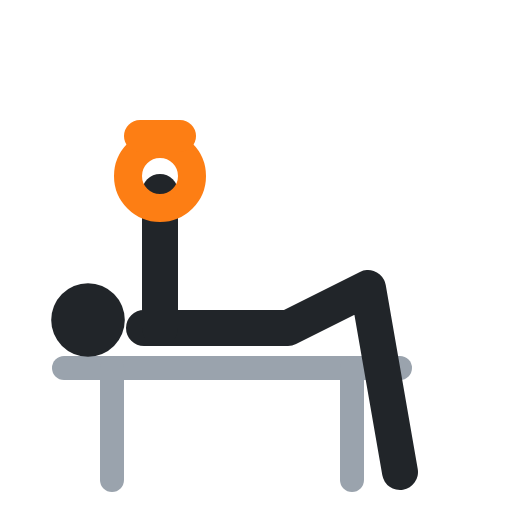
t = 0.00 s
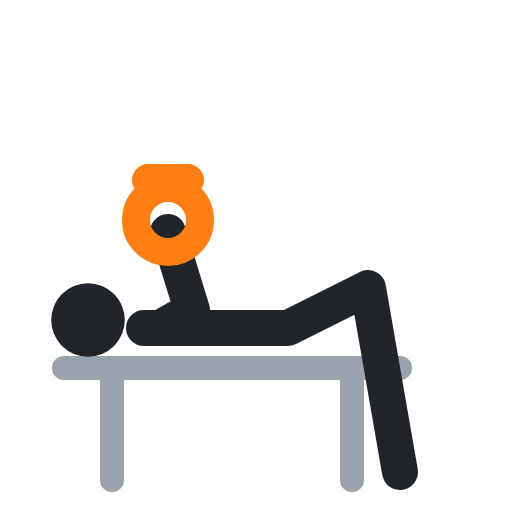
t = 0.40 s
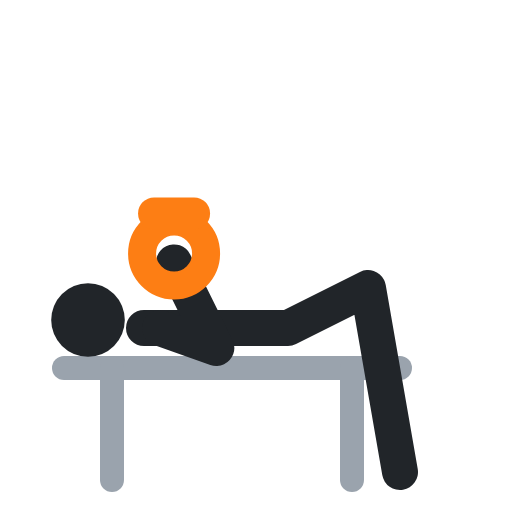
t = 0.60 s
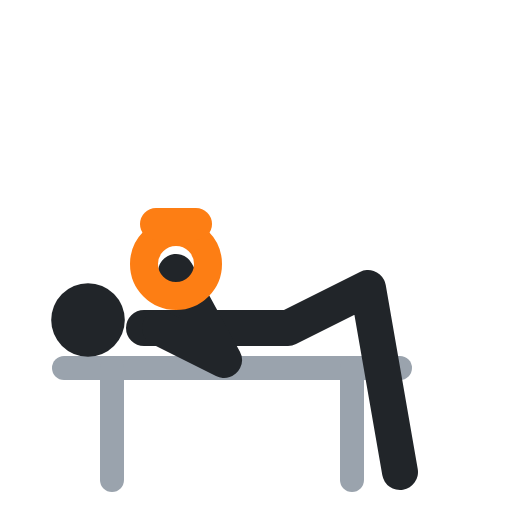
t = 1.00 s
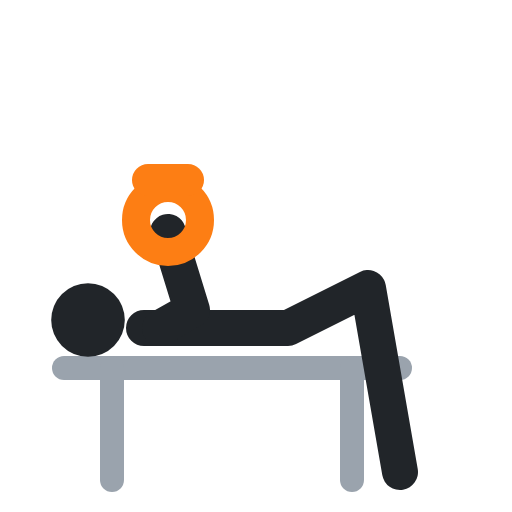
t = 1.40 s
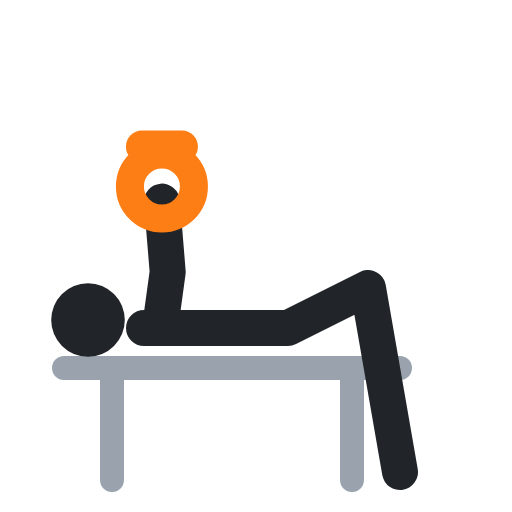
t = 1.60 s

The animated SVG that drew these frames (rendered in a browser with its animation timeline set to each time). Animation: 4 SMIL elements (animate=4); one cycle of 2.00 s, repeats indefinitely.

<svg xmlns="http://www.w3.org/2000/svg" viewBox="0 0 64 64" fill="none" stroke-linecap="round" stroke-linejoin="round"><polyline points="8,46 50,46" stroke="#9aa3ad" stroke-width="3"/><polyline points="14,46 14,60" stroke="#9aa3ad" stroke-width="3"/><polyline points="44,46 44,60" stroke="#9aa3ad" stroke-width="3"/><circle cx="11" cy="40" r="4.6" fill="#212529"/><polyline points="18,41 36,41 46,36 50,59" stroke="#212529" stroke-width="4.5"/><polyline points="20,41 20,32.5 20,24" stroke="#212529" stroke-width="4.5"><animate attributeName="points" values="20,41 20,32.5 20,24;20,41 28,45 22,34;20,41 28,45 22,34;20,41 20,32.5 20,24;20,41 20,32.5 20,24" keyTimes="0;.4;.5;.9;1" calcMode="spline" keySplines=".45 0 .55 1;.45 0 .55 1;.45 0 .55 1;.45 0 .55 1" dur="2s" repeatCount="indefinite"/></polyline><circle cx="20" cy="22" r="4" stroke="#fd7e14" stroke-width="3.5"><animate attributeName="cx" values="20;22;22;20;20" keyTimes="0;.4;.5;.9;1" calcMode="spline" keySplines=".45 0 .55 1;.45 0 .55 1;.45 0 .55 1;.45 0 .55 1" dur="2s" repeatCount="indefinite"/><animate attributeName="cy" values="22;33;33;22;22" keyTimes="0;.4;.5;.9;1" calcMode="spline" keySplines=".45 0 .55 1;.45 0 .55 1;.45 0 .55 1;.45 0 .55 1" dur="2s" repeatCount="indefinite"/></circle><polyline points="17.5,17 22.5,17" stroke="#fd7e14" stroke-width="4"><animate attributeName="points" values="17.5,17 22.5,17;19.5,28 24.5,28;19.5,28 24.5,28;17.5,17 22.5,17;17.5,17 22.5,17" keyTimes="0;.4;.5;.9;1" calcMode="spline" keySplines=".45 0 .55 1;.45 0 .55 1;.45 0 .55 1;.45 0 .55 1" dur="2s" repeatCount="indefinite"/></polyline></svg>
